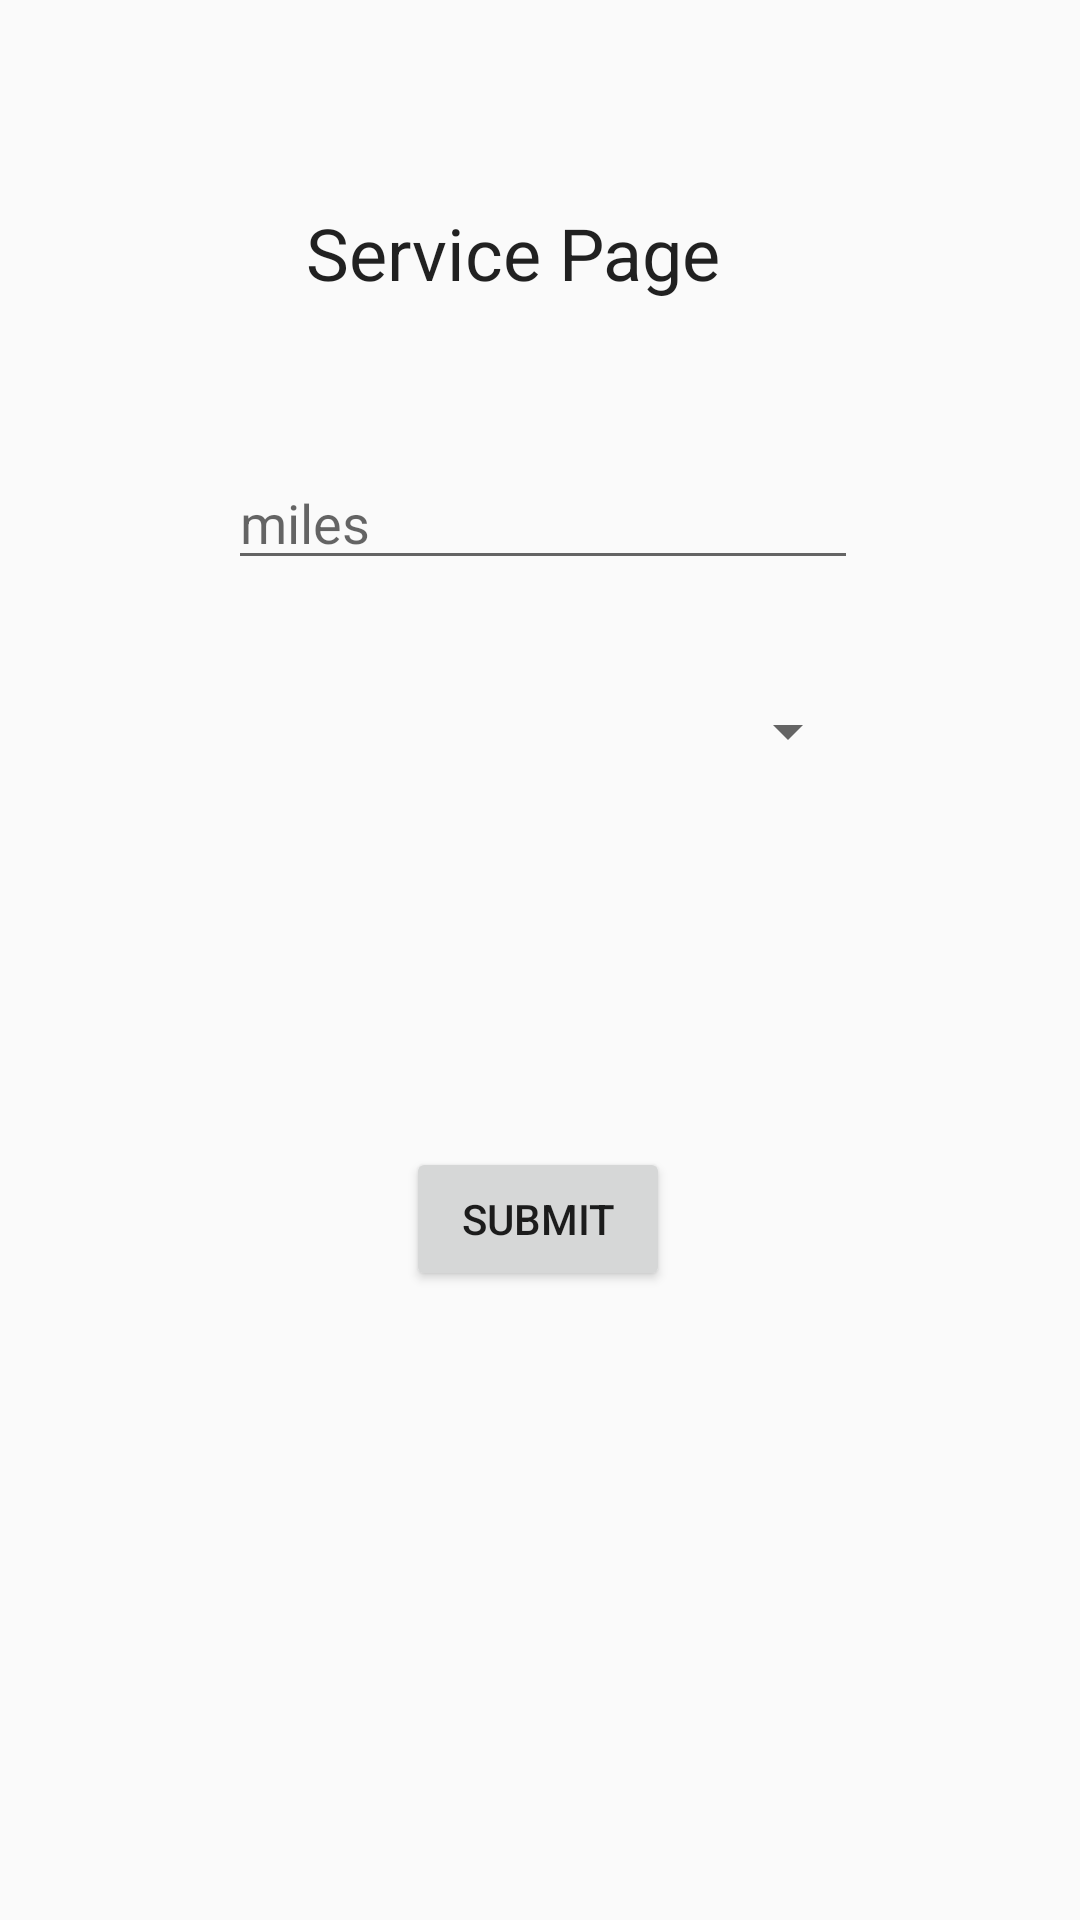

The Android layout XML behind this screen, and the referenced resources:
<!-- AndroidManifest.xml: application theme AppTheme -->
<!-- res/layout/activity_service.xml -->
<?xml version="1.0" encoding="utf-8"?>
<android.support.constraint.ConstraintLayout xmlns:android="http://schemas.android.com/apk/res/android"
    xmlns:app="http://schemas.android.com/apk/res-auto"
    xmlns:tools="http://schemas.android.com/tools"
    android:layout_width="match_parent"
    android:layout_height="match_parent"
    tools:context=".Service">

    <TextView
        android:id="@+id/textView4"
        android:layout_width="156dp"
        android:layout_height="wrap_content"
        android:layout_marginTop="68dp"
        android:text="Service Page"
        android:textAppearance="@style/TextAppearance.AppCompat.Headline"
        app:layout_constraintEnd_toEndOf="parent"
        app:layout_constraintStart_toStartOf="parent"
        app:layout_constraintTop_toTopOf="parent" />

    <EditText
        android:id="@+id/servicemiles"
        android:layout_width="wrap_content"
        android:layout_height="wrap_content"
        android:layout_marginStart="16dp"
        android:layout_marginLeft="16dp"
        android:layout_marginTop="152dp"
        android:layout_marginEnd="8dp"
        android:layout_marginRight="8dp"
        android:ems="10"
        android:hint="miles"
        android:inputType="textPersonName"
        app:layout_constraintEnd_toEndOf="parent"
        app:layout_constraintHorizontal_bias="0.477"
        app:layout_constraintStart_toStartOf="parent"
        app:layout_constraintTop_toTopOf="parent" />

    <Button
        android:id="@+id/button6"
        android:layout_width="wrap_content"
        android:layout_height="wrap_content"
        android:layout_marginTop="116dp"
        android:onClick="saveData"
        android:text="submit"
        app:layout_constraintEnd_toEndOf="parent"
        app:layout_constraintHorizontal_bias="0.498"
        app:layout_constraintStart_toStartOf="parent"
        app:layout_constraintTop_toBottomOf="@+id/serviceChoices" />

    <Spinner
        android:id="@+id/serviceChoices"
        android:layout_width="213dp"
        android:layout_height="45dp"
        android:layout_marginTop="28dp"
        app:layout_constraintEnd_toEndOf="parent"
        app:layout_constraintStart_toStartOf="parent"
        app:layout_constraintTop_toBottomOf="@+id/servicemiles" />

</android.support.constraint.ConstraintLayout>
<!-- resources referenced by this layout -->
<resources>
  <style name="AppTheme" parent="Theme.AppCompat.Light.DarkActionBar">
          
          <item name="colorPrimary">#008577</item>
          <item name="colorPrimaryDark">#00574B</item>
          <item name="colorAccent">#D81B60</item>
      </style>
</resources>
